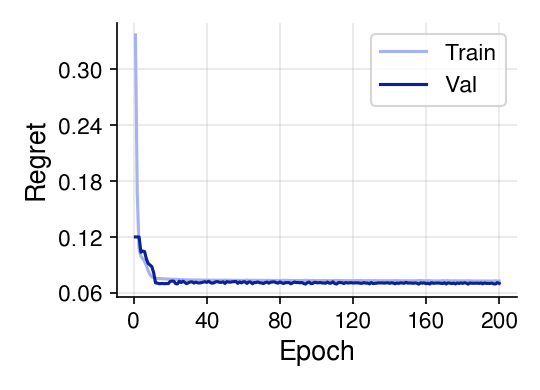

Data behind this chart, as committed beside it:
epoch, tau, train_E_regret, val_greedy_regret
1, 1.0, 0.337, 0.1201
2, 1.0, 0.1668, 0.1201
3, 1.0, 0.1072, 0.12
4, 1.0, 0.09959, 0.1037
5, 1.0, 0.09659, 0.1049
6, 1.0, 0.09401, 0.1045
7, 1.0, 0.08927, 0.09644
8, 1.0, 0.08376, 0.09157
9, 1.0, 0.0795, 0.08998
10, 1.0, 0.07728, 0.08814
11, 1.0, 0.07624, 0.0815
12, 1.0, 0.07577, 0.07072
13, 1.0, 0.07547, 0.07051
14, 1.0, 0.07534, 0.06985
15, 1.0, 0.07521, 0.07006
16, 1.0, 0.07508, 0.07008
17, 1.0, 0.07498, 0.06984
18, 1.0, 0.0749, 0.07013
19, 1.0, 0.07485, 0.06995
20, 1.0, 0.0748, 0.07233
21, 1.0, 0.07472, 0.07269
22, 1.0, 0.07461, 0.07255
23, 1.0, 0.07456, 0.06994
24, 1.0, 0.07447, 0.06968
25, 1.0, 0.07425, 0.07255
26, 1.0, 0.07419, 0.07104
27, 1.0, 0.0741, 0.07256
28, 1.0, 0.07403, 0.0712
29, 1.0, 0.07399, 0.06996
30, 1.0, 0.07398, 0.07096
31, 1.0, 0.07393, 0.07169
32, 1.0, 0.07387, 0.07182
33, 1.0, 0.0739, 0.07059
34, 1.0, 0.07392, 0.07155
35, 1.0, 0.07381, 0.07082
36, 1.0, 0.07398, 0.07073
37, 1.0, 0.07383, 0.07098
38, 1.0, 0.07377, 0.07154
39, 1.0, 0.07377, 0.07201
40, 1.0, 0.07372, 0.07129
41, 1.0, 0.07368, 0.0724
42, 1.0, 0.07377, 0.07123
43, 1.0, 0.07384, 0.07034
44, 1.0, 0.07372, 0.07092
45, 1.0, 0.0737, 0.07196
46, 1.0, 0.07363, 0.07204
47, 1.0, 0.07361, 0.07135
48, 1.0, 0.07363, 0.0713
49, 1.0, 0.0736, 0.07187
50, 1.0, 0.07378, 0.07011
51, 1.0, 0.07358, 0.07207
52, 1.0, 0.07355, 0.07167
53, 1.0, 0.07354, 0.07147
54, 1.0, 0.07349, 0.07194
55, 1.0, 0.07352, 0.0721
56, 1.0, 0.0736, 0.07224
57, 1.0, 0.0735, 0.07022
58, 1.0, 0.07345, 0.07185
59, 1.0, 0.07353, 0.07074
60, 1.0, 0.0735, 0.07192
... 140 more rows
